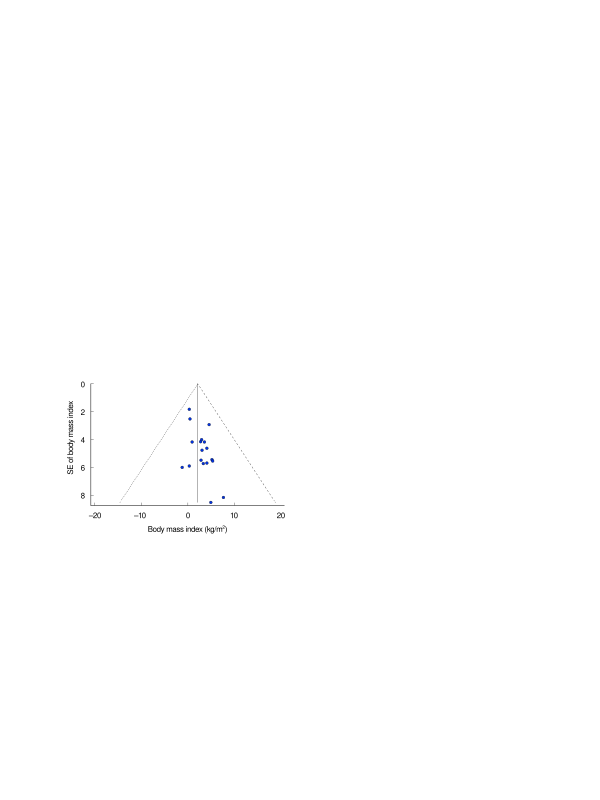

The file beside this chart, header and first rows:
-0.0374, 0.0
0.1036, 0.0
0.5593, 0.0
-1.535, 0.0
-0.0374, 0.0
4.132, 0.0
2.342, 0.0
2.551, 0.0
3.148, 0.0
3.655, 0.0
2.641, 0.0
2.432, 0.0
2.909, 0.0
3.655, 0.0
4.728, 0.0
4.878, 0.0
7.145, 0.0
4.49, 0.0
